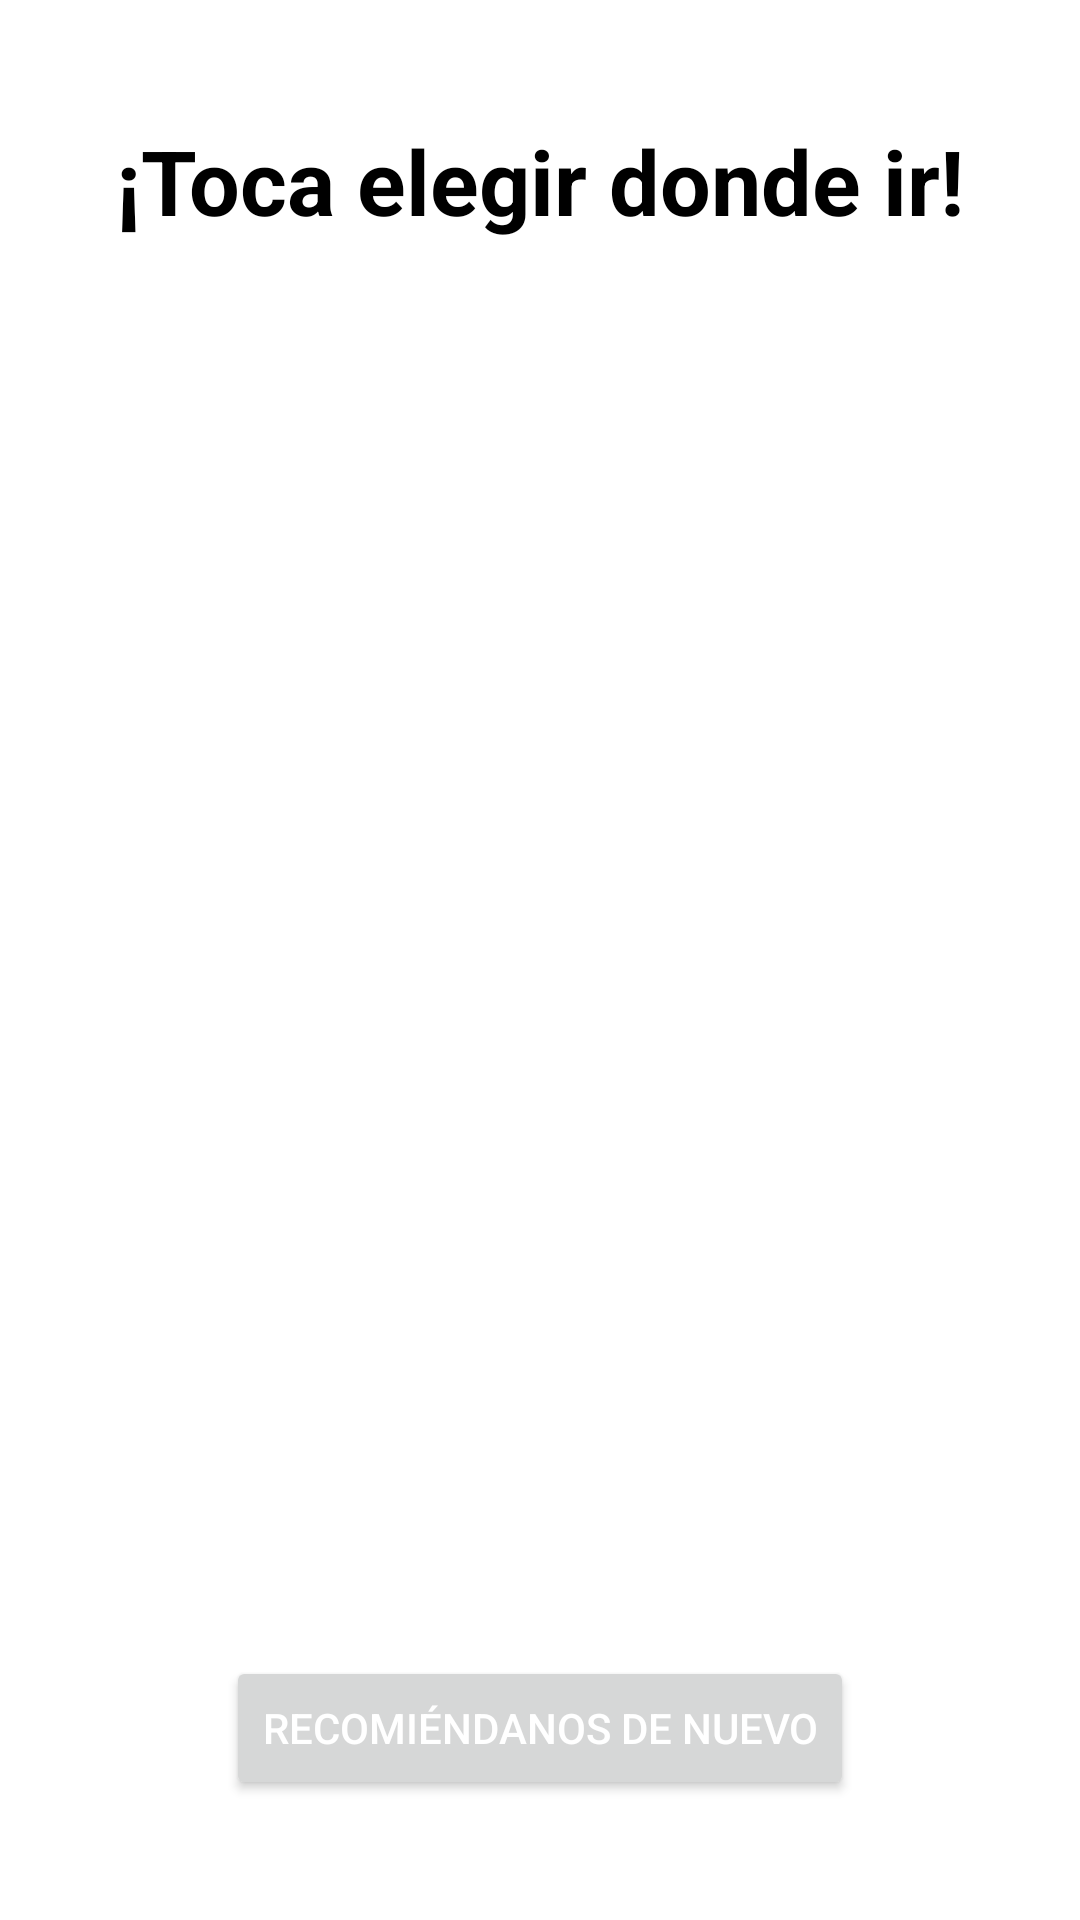

Write the Android layout XML for this screen, with the resource values it uses.
<!-- AndroidManifest.xml: application theme Theme.GroupEat -->
<!-- res/layout/fragment_resultados.xml -->
<?xml version="1.0" encoding="utf-8"?>
<androidx.constraintlayout.widget.ConstraintLayout xmlns:android="http://schemas.android.com/apk/res/android"
    xmlns:app="http://schemas.android.com/apk/res-auto"
    xmlns:tools="http://schemas.android.com/tools"
    android:layout_width="match_parent"
    android:layout_height="match_parent"
    tools:context=".FragmentResultados">

    <TextView
        android:id="@+id/label_Bienvenida"
        android:layout_width="wrap_content"
        android:layout_height="wrap_content"
        android:text="@string/labelFragmentResultados"
        android:textAlignment="center"
        android:textAppearance="@style/TextAppearance.AppCompat.Body1"
        android:textColor="?colorOnSecondary"
        android:textSize="30sp"
        android:textStyle="bold"
        android:layout_marginTop="40dp"
        app:layout_constraintEnd_toEndOf="parent"
        app:layout_constraintStart_toStartOf="parent"
        app:layout_constraintTop_toTopOf="parent"
        tools:ignore="MissingConstraints" />

    <ListView
        android:id="@+id/listViewResultados"
        android:layout_width="359dp"
        android:layout_height="525dp"
        app:layout_constraintBottom_toTopOf="@+id/button_RecomendarDeNuevo"
        app:layout_constraintEnd_toEndOf="parent"
        app:layout_constraintStart_toStartOf="parent"
        app:layout_constraintTop_toBottomOf="@+id/label_Bienvenida"
        tools:ignore="MissingConstraints" />

    <Button
        android:id="@+id/button_RecomendarDeNuevo"
        android:layout_width="wrap_content"
        android:layout_height="wrap_content"
        android:text="@string/repetirRecomendacion"
        android:textColor="@color/white"
        app:layout_constraintBottom_toBottomOf="parent"
        app:layout_constraintEnd_toEndOf="parent"
        app:layout_constraintStart_toStartOf="parent"
        android:layout_marginBottom="40dp"
        tools:ignore="MissingConstraints" />

</androidx.constraintlayout.widget.ConstraintLayout>
<!-- resources referenced by this layout -->
<resources>
  <color name="white">#FFFFFFFF</color>
  <string name="labelFragmentResultados">¡Toca elegir donde ir!</string>
  <string name="repetirRecomendacion">Recomiéndanos de nuevo</string>
  <style name="Theme.GroupEat" parent="Theme.MaterialComponents.DayNight.DarkActionBar">
          
          <item name="colorPrimary">@color/verdeAston</item>
          <item name="colorPrimaryVariant">@color/verdeAston</item>
          <item name="colorOnPrimary">@color/white</item>
          
          <item name="colorSecondary">@color/teal_200</item>
          <item name="colorSecondaryVariant">@color/teal_700</item>
          <item name="colorOnSecondary">@color/black</item>
          
          <item name="android:statusBarColor">?attr/colorPrimaryVariant</item>
          
      </style>
  <color name="verdeAston">#FF0A5A4F</color>
  <color name="teal_200">#FF03DAC5</color>
  <color name="teal_700">#FF018786</color>
  <color name="black">#FF000000</color>
</resources>
